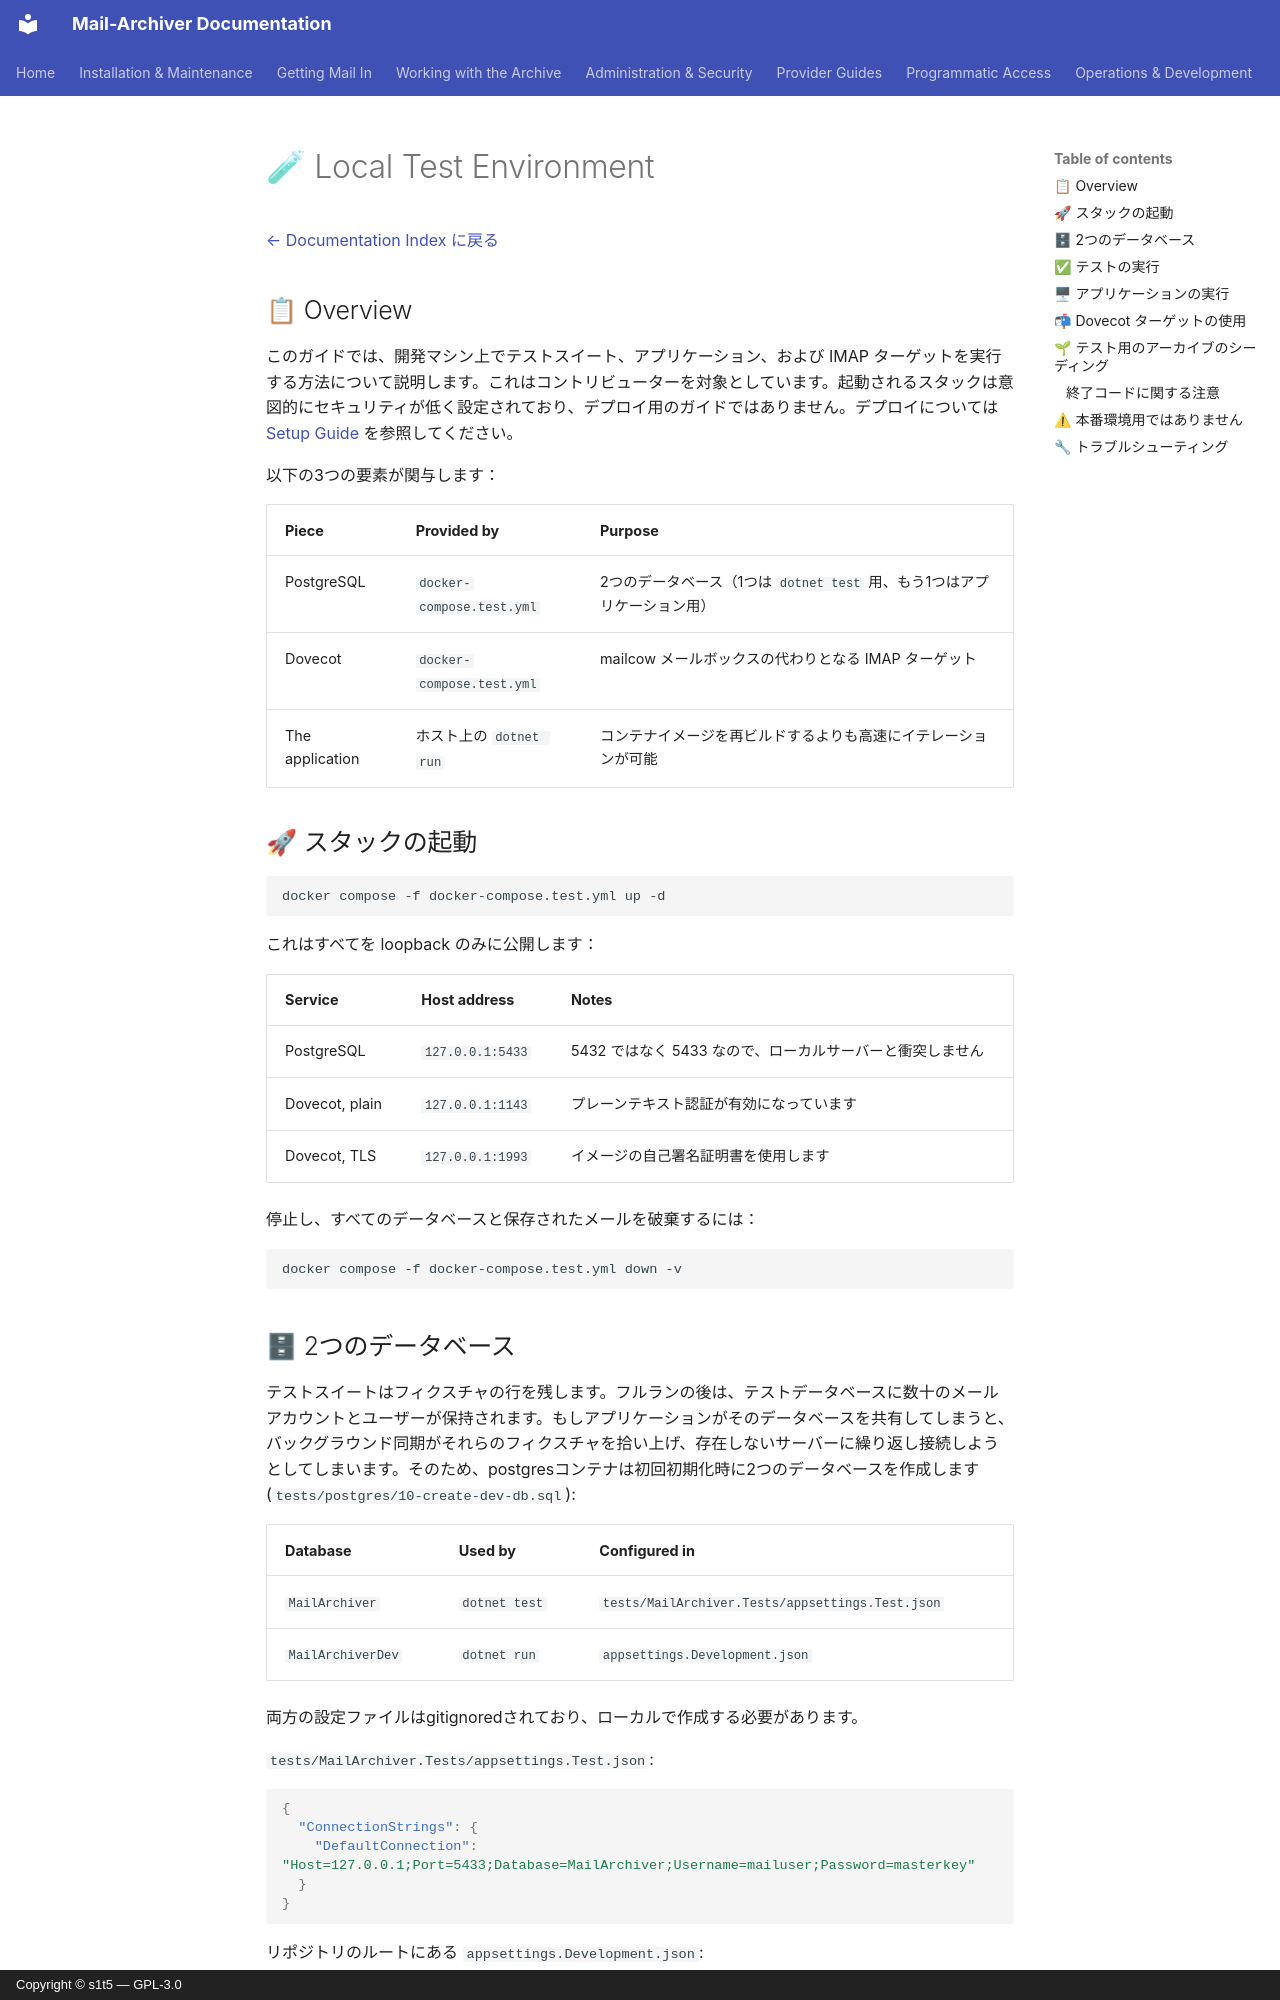

repository: s1t5/mail-archiver · page: LocalTestEnvironment.ja/index.html · generator: mkdocs · copyright: Copyright © s1t5 — GPL-3.0

# 🧪 Local Test Environment {#local-test-environment}

[← Documentation Index に戻る](index.md)

## 📋 Overview {#overview}

このガイドでは、開発マシン上でテストスイート、アプリケーション、および IMAP ターゲットを実行する方法について説明します。これはコントリビューターを対象としています。起動されるスタックは意図的にセキュリティが低く設定されており、デプロイ用のガイドではありません。デプロイについては [Setup Guide](Setup.md) を参照してください。

以下の3つの要素が関与します：

| Piece | Provided by | Purpose |
|---|---|---|
| PostgreSQL | `docker-compose.test.yml` | 2つのデータベース（1つは `dotnet test` 用、もう1つはアプリケーション用） |
| Dovecot | `docker-compose.test.yml` | mailcow メールボックスの代わりとなる IMAP ターゲット |
| The application | ホスト上の `dotnet run` | コンテナイメージを再ビルドするよりも高速にイテレーションが可能 |

## 🚀 スタックの起動 {#starting-the-stack}

```bash
docker compose -f docker-compose.test.yml up -d
```

これはすべてを loopback のみに公開します：

| Service | Host address | Notes |
|---|---|---|
| PostgreSQL | `127.0.0.1:5433` | 5432 ではなく 5433 なので、ローカルサーバーと衝突しません |
| Dovecot, plain | `127.0.0.1:1143` | プレーンテキスト認証が有効になっています |
| Dovecot, TLS | `127.0.0.1:1993` | イメージの自己署名証明書を使用します |

停止し、すべてのデータベースと保存されたメールを破棄するには：

```bash
docker compose -f docker-compose.test.yml down -v
```

## 🗄 2つのデータベース {#the-two-databases}

テストスイートはフィクスチャの行を残します。フルランの後は、テストデータベースに数十のメールアカウントとユーザーが保持されます。もしアプリケーションがそのデータベースを共有してしまうと、バックグラウンド同期がそれらのフィクスチャを拾い上げ、存在しないサーバーに繰り返し接続しようとしてしまいます。そのため、postgresコンテナは初回初期化時に2つのデータベースを作成します (`tests/postgres/10-create-dev-db.sql`):

| Database | Used by | Configured in |
|---|---|---|
| `MailArchiver` | `dotnet test` | `tests/MailArchiver.Tests/appsettings.Test.json` |
| `MailArchiverDev` | `dotnet run` | `appsettings.Development.json` |

両方の設定ファイルはgitignoredされており、ローカルで作成する必要があります。

`tests/MailArchiver.Tests/appsettings.Test.json`:

```json
{
  "ConnectionStrings": {
    "DefaultConnection": "Host=127.0.0.1;Port=5433;Database=MailArchiver;Username=mailuser;Password=masterkey"
  }
}
```

リポジトリのルートにある `appsettings.Development.json`:

```json
{
  "ConnectionStrings": {
    "DefaultConnection": "Host=127.0.0.1;Port=5433;Database=MailArchiverDev;Username=mailuser;Password=masterkey"
  },
  "DataProtection": { "KeyPath": "DataProtection-Keys" },
  "MailSync": { "IgnoreSelfSignedCert": true }
}
```

`DataProtection:KeyPath` はコンテナの外でも重要です。これは絶対パス `/app/DataProtection-Keys` にデフォルト設定されますが、これは開発マシンには存在しません。これがないと、キーリングの読み取り中にすべてのリクエストが失敗します。`IgnoreSelfSignedCert` によって、アプリケーションはポート 1993 での Dovecot 証明書を受け入れることができます。
